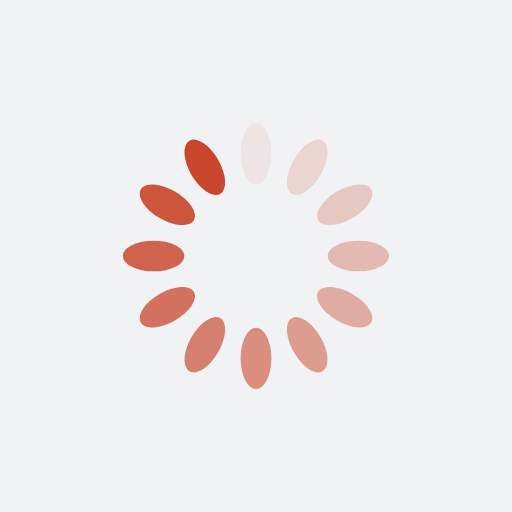
t = 0.00 s
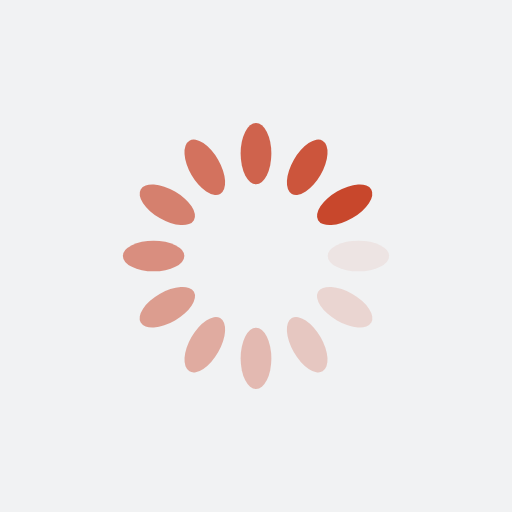
t = 0.25 s
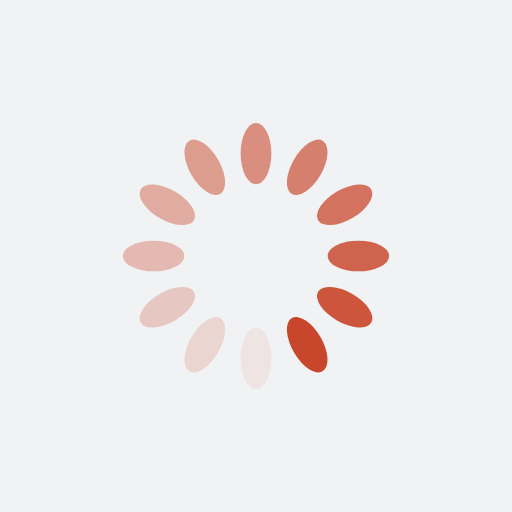
t = 0.50 s
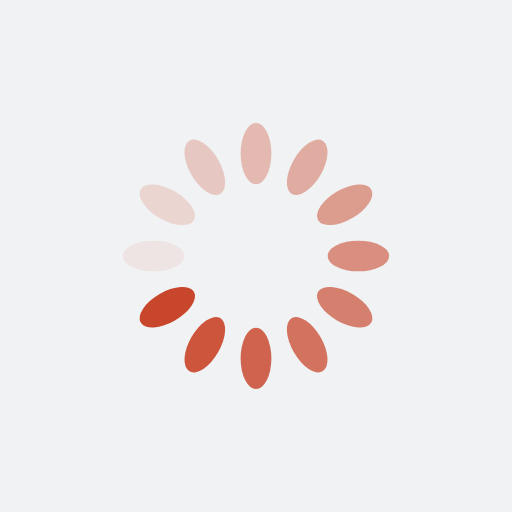
t = 0.75 s

The animated SVG that drew these frames (rendered in a browser with its animation timeline set to each time). Animation: 12 SMIL elements (animate=12); one cycle of 1.00 s, repeats indefinitely.

<?xml version="1.0" encoding="utf-8"?>
<svg xmlns="http://www.w3.org/2000/svg" xmlns:xlink="http://www.w3.org/1999/xlink" style="margin: auto; background: rgb(241, 242, 243); display: block; shape-rendering: auto;" width="200px" height="200px" viewBox="0 0 100 100" preserveAspectRatio="xMidYMid">
<g transform="rotate(0 50 50)">
  <rect x="47" y="24" rx="3" ry="6" width="6" height="12" fill="#c8472c">
    <animate attributeName="opacity" values="1;0" keyTimes="0;1" dur="1s" begin="-0.9166666666666666s" repeatCount="indefinite"></animate>
  </rect>
</g><g transform="rotate(30 50 50)">
  <rect x="47" y="24" rx="3" ry="6" width="6" height="12" fill="#c8472c">
    <animate attributeName="opacity" values="1;0" keyTimes="0;1" dur="1s" begin="-0.8333333333333334s" repeatCount="indefinite"></animate>
  </rect>
</g><g transform="rotate(60 50 50)">
  <rect x="47" y="24" rx="3" ry="6" width="6" height="12" fill="#c8472c">
    <animate attributeName="opacity" values="1;0" keyTimes="0;1" dur="1s" begin="-0.75s" repeatCount="indefinite"></animate>
  </rect>
</g><g transform="rotate(90 50 50)">
  <rect x="47" y="24" rx="3" ry="6" width="6" height="12" fill="#c8472c">
    <animate attributeName="opacity" values="1;0" keyTimes="0;1" dur="1s" begin="-0.6666666666666666s" repeatCount="indefinite"></animate>
  </rect>
</g><g transform="rotate(120 50 50)">
  <rect x="47" y="24" rx="3" ry="6" width="6" height="12" fill="#c8472c">
    <animate attributeName="opacity" values="1;0" keyTimes="0;1" dur="1s" begin="-0.5833333333333334s" repeatCount="indefinite"></animate>
  </rect>
</g><g transform="rotate(150 50 50)">
  <rect x="47" y="24" rx="3" ry="6" width="6" height="12" fill="#c8472c">
    <animate attributeName="opacity" values="1;0" keyTimes="0;1" dur="1s" begin="-0.5s" repeatCount="indefinite"></animate>
  </rect>
</g><g transform="rotate(180 50 50)">
  <rect x="47" y="24" rx="3" ry="6" width="6" height="12" fill="#c8472c">
    <animate attributeName="opacity" values="1;0" keyTimes="0;1" dur="1s" begin="-0.4166666666666667s" repeatCount="indefinite"></animate>
  </rect>
</g><g transform="rotate(210 50 50)">
  <rect x="47" y="24" rx="3" ry="6" width="6" height="12" fill="#c8472c">
    <animate attributeName="opacity" values="1;0" keyTimes="0;1" dur="1s" begin="-0.3333333333333333s" repeatCount="indefinite"></animate>
  </rect>
</g><g transform="rotate(240 50 50)">
  <rect x="47" y="24" rx="3" ry="6" width="6" height="12" fill="#c8472c">
    <animate attributeName="opacity" values="1;0" keyTimes="0;1" dur="1s" begin="-0.25s" repeatCount="indefinite"></animate>
  </rect>
</g><g transform="rotate(270 50 50)">
  <rect x="47" y="24" rx="3" ry="6" width="6" height="12" fill="#c8472c">
    <animate attributeName="opacity" values="1;0" keyTimes="0;1" dur="1s" begin="-0.16666666666666666s" repeatCount="indefinite"></animate>
  </rect>
</g><g transform="rotate(300 50 50)">
  <rect x="47" y="24" rx="3" ry="6" width="6" height="12" fill="#c8472c">
    <animate attributeName="opacity" values="1;0" keyTimes="0;1" dur="1s" begin="-0.08333333333333333s" repeatCount="indefinite"></animate>
  </rect>
</g><g transform="rotate(330 50 50)">
  <rect x="47" y="24" rx="3" ry="6" width="6" height="12" fill="#c8472c">
    <animate attributeName="opacity" values="1;0" keyTimes="0;1" dur="1s" begin="0s" repeatCount="indefinite"></animate>
  </rect>
</g>
<!-- [ldio] generated by https://loading.io/ --></svg>